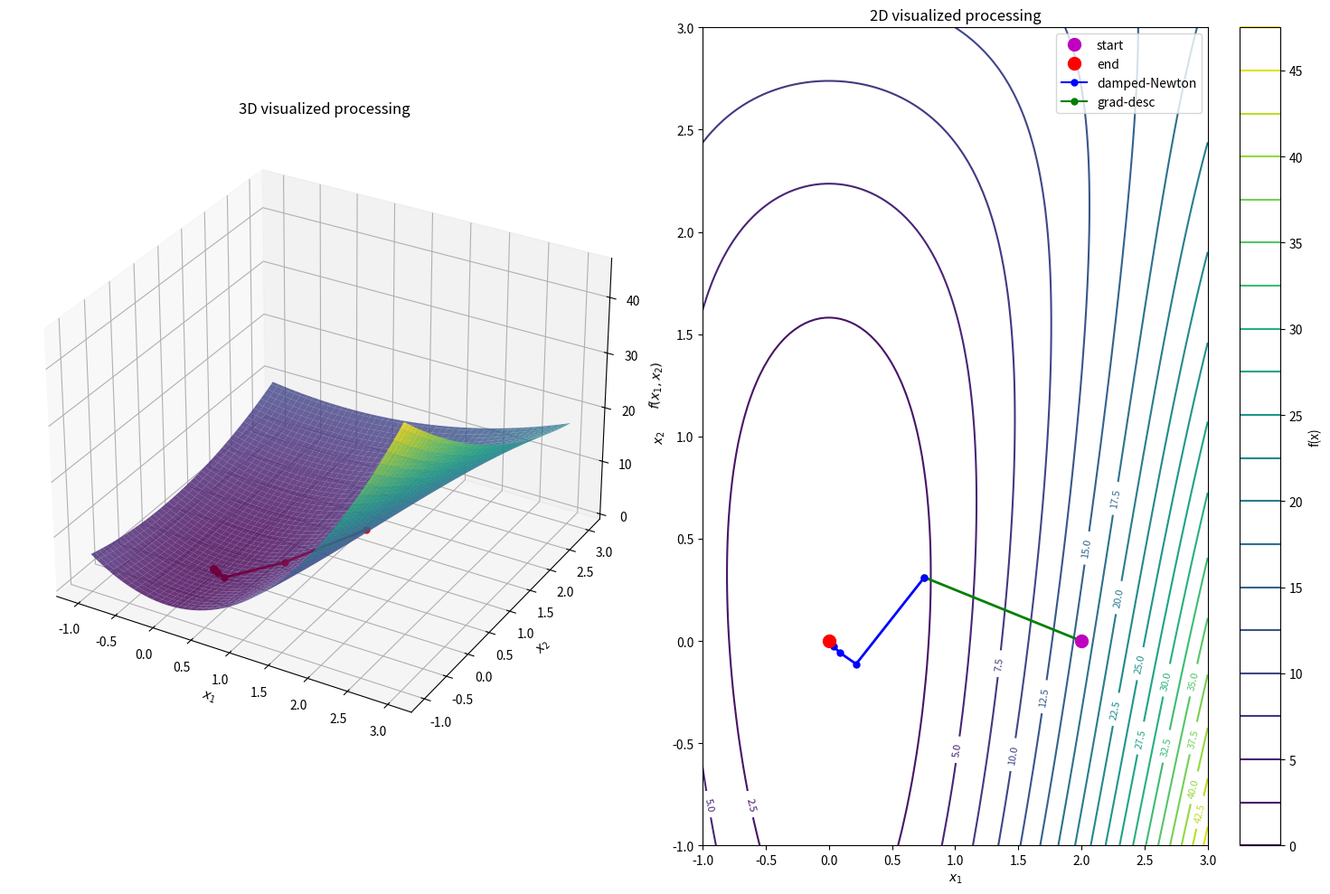

This chart was generated by the following Python code:
import numpy as np
import sympy as sp
from sympy.utilities.lambdify import lambdify
import matplotlib.pyplot as plt
from matplotlib import cm


def create_computational_functions(expr, variables):
    grad_expr = [sp.diff(expr, var) for var in variables]
    hess_expr = [[sp.diff(g, var) for var in variables] for g in grad_expr]

    func = lambdify(variables, expr, "numpy")
    grad = lambdify(variables, grad_expr, "numpy")
    hess = lambdify(variables, hess_expr, "numpy")

    def func_wrapper(x):
        return func(*x)

    def grad_wrapper(x):
        return np.array(grad(*x))

    def hess_wrapper(x):
        return np.array(hess(*x))

    return func_wrapper, grad_wrapper, hess_wrapper


def armijo(func, grad_func, x, d, alpha_init, rho, max_iter=100):
    alpha = alpha_init
    fx = func(x)
    grad_fx = grad_func(x)
    print(f'     采用Armijo线搜索准则求步长，ρ={rho}')
    print(f'     x={x},d={d}')
    for k in range(1, max_iter):
        if k == max_iter:
            print('     达到最大迭代次数，终止迭代')
            break
        print(f'     第{k}次迭代：')
        print(f'     步长α={alpha}')
        fx_next = func(x + alpha * d)
        fx_jg = fx + rho * alpha * np.dot(grad_fx, d)
        print(f'     f(x+αd)={fx_next}')
        print(f'     f(x)+ραgᵀ(x)d={fx_jg}')
        if fx_next <= fx_jg:
            print('     达到Armijo停止条件，终止迭代')
            break
        print('     α不满足停止条件，继续迭代')
        alpha = alpha * rho
    return alpha


def newton_hybrid_method(func, grad_func, hess_func, x_init, eps=0.001, max_iteration=100, rho=0.6, visualize=True):
    x = x_init
    print('采用混合梯度下降法的阻尼Newton方法')
    print('待优化函数为f(x)=4x₁²+x₂²-x₁²x₂')
    print(f'初始点x0={x} 精度ε={eps}')

    # 用于保存每次迭代的点
    iterations = []
    iterations.append(x.copy())

    # 用于记录每一步使用的方法（Newton或梯度下降）
    methods = []

    for k in range(1, max_iteration):
        f = func(x)
        g = grad_func(x)
        g_norm = np.linalg.norm(g)
        H = hess_func(x)
        print(f'第{k}次迭代,x={x}')
        print(f'f(x)={f}\n▽f(x)={g} ||▽f(x)||={g_norm}\n▽²f(x)=\n{H}')
        if g_norm < eps:
            print('函数收敛程度达到精度，迭代结束')
            if visualize:
                plot_optimization_path(func, iterations, methods, x1_range=(-1, 3), x2_range=(-1, 3))
            return x
        else:
            try:  # Hd=-g
                d = np.linalg.solve(H, -g)  # 只有H可逆时才有解
                if np.dot(g, d) < 0:  # 判断是否是下降方向（H是否正定）
                    print('▽²f(x)可逆且正定，使用Newton方法下降')
                    methods.append('Newton')
                else:
                    print('▽²f(x)非正定，Newton方向非下降方向，使用梯度下降方法')
                    d = -g
                    methods.append('Grad-desc')
            except np.linalg.LinAlgError:
                print('H不可逆，使用梯度下降方法')
                d = -g
                methods.append('Grad-desc')
            l = armijo(func, grad_func, x, d, 1, rho)
            x = x + l * d
            iterations.append(x.copy())  # 保存当前迭代点

    if visualize:
        plot_optimization_path(func, iterations, methods, x1_range=(-1, 3), x2_range=(-1, 3))
    return x


def plot_optimization_path(func, iterations, methods, x1_range=(-1, 3), x2_range=(-1, 3), resolution=100):
    """
    绘制优化路径在函数图像上的可视化

    Args:
        func: 目标函数
        iterations: 优化过程中的所有点
        methods: 每一步使用的方法（Newton或梯度下降）
        x1_range: x1坐标的显示范围
        x2_range: x2坐标的显示范围
        resolution: 网格分辨率
    """
    # 创建网格
    x1 = np.linspace(x1_range[0], x1_range[1], resolution)
    x2 = np.linspace(x2_range[0], x2_range[1], resolution)
    X1, X2 = np.meshgrid(x1, x2)

    # 计算函数值
    Z = np.zeros_like(X1)
    for i in range(resolution):
        for j in range(resolution):
            Z[i, j] = func(np.array([X1[i, j], X2[i, j]]))

    # 创建图形
    fig = plt.figure(figsize=(15, 10))

    # 3D曲面图
    ax1 = fig.add_subplot(121, projection='3d')
    surf = ax1.plot_surface(X1, X2, Z, cmap=cm.viridis, alpha=0.8, linewidth=0, antialiased=True)

    # 提取迭代点的坐标
    path_x1 = [point[0] for point in iterations]
    path_x2 = [point[1] for point in iterations]
    path_z = [func(point) for point in iterations]

    # 绘制优化路径
    ax1.plot(path_x1, path_x2, path_z, 'r-o', linewidth=2, markersize=5)

    # 设置图像标题和标签
    ax1.set_title('3D visualized processing')
    ax1.set_xlabel('$x_1$')
    ax1.set_ylabel('$x_2$')
    ax1.set_zlabel('$f(x_1, x_2)$')

    # 等高线图
    ax2 = fig.add_subplot(122)
    contour = ax2.contour(X1, X2, Z, 20, cmap=cm.viridis)
    ax2.clabel(contour, inline=True, fontsize=8)

    # 在等高线图上分段绘制优化路径，根据使用的方法区分颜色
    newton_x1, newton_x2 = [], []
    gradient_x1, gradient_x2 = [], []

    # 分类整理各段路径
    segments = []
    current_method = methods[0]
    current_segment = [(path_x1[0], path_x2[0])]

    for i in range(1, len(iterations)):
        current_segment.append((path_x1[i], path_x2[i]))
        if i == len(iterations) - 1 or methods[i - 1] != methods[i]:
            segments.append((current_method, current_segment))
            current_method = methods[i] if i < len(methods) else None
            current_segment = [(path_x1[i], path_x2[i])]

    # 绘制不同方法的路径段
    for method, segment in segments:
        x_vals = [point[0] for point in segment]
        y_vals = [point[1] for point in segment]

        if method == 'Newton':
            ax2.plot(x_vals, y_vals, 'b-o', linewidth=2, markersize=5, label='_Newton')
        else:
            ax2.plot(x_vals, y_vals, 'g-o', linewidth=2, markersize=5, label='_梯度下降')

    # 添加起点和终点标记
    ax2.plot(path_x1[0], path_x2[0], 'mo', markersize=10, label='start')
    ax2.plot(path_x1[-1], path_x2[-1], 'ro', markersize=10, label='end')

    # 创建自定义图例
    handles, labels = ax2.get_legend_handles_labels()
    unique_labels = ['start', 'end', 'damped-Newton', 'grad-desc']
    custom_handles = [
        plt.Line2D([], [], color='m', marker='o', markersize=10, linestyle=''),
        plt.Line2D([], [], color='r', marker='o', markersize=10, linestyle=''),
        plt.Line2D([], [], color='b', marker='o', markersize=5, linestyle='-'),
        plt.Line2D([], [], color='g', marker='o', markersize=5, linestyle='-')
    ]
    ax2.legend(custom_handles, unique_labels, loc='best')

    # 设置图像标题和标签
    ax2.set_title('2D visualized processing')
    ax2.set_xlabel('$x_1$')
    ax2.set_ylabel('$x_2$')

    plt.colorbar(contour, ax=ax2, label='f(x)')
    plt.tight_layout()

    # 添加一个额外子图显示迭代数据表格
    plt.figure(figsize=(12, 6))
    ax3 = plt.subplot(111)
    ax3.axis('tight')
    ax3.axis('off')

    # 准备表格数据
    table_data = []
    for i in range(len(iterations)):
        x_val = iterations[i]
        f_val = func(x_val)
        method = methods[i - 1] if i > 0 else "start"
        table_data.append([i, f"{x_val[0]:.4f}", f"{x_val[1]:.4f}", f"{f_val:.4f}", method])

    # 创建表格
    table = ax3.table(cellText=table_data,
                      colLabels=['iterations', 'x₁', 'x₂', 'f(x)', 'method'],
                      loc='center',
                      cellLoc='center')

    table.auto_set_font_size(False)
    table.set_fontsize(10)
    table.scale(1, 1.5)

    plt.title('optimization processing')
    plt.tight_layout()

    plt.show(block=True)


if __name__ == "__main__":
    x1, x2 = sp.symbols('x1 x2')
    arguments = [x1, x2]

    function = 4 * x1 ** 2 + x2 ** 2 - x1 * x1 * x2
    f, grad_f, hess_f = create_computational_functions(function, arguments)

    x0 = np.array([2.0, 0.0])
    x_min = newton_hybrid_method(f, grad_f, hess_f, x0)
    x_res = np.around(x_min, decimals=6)
    print('极小点x*=', x_res)
    print('极小值f(x*)=', '%.6f' % f(x_min))
